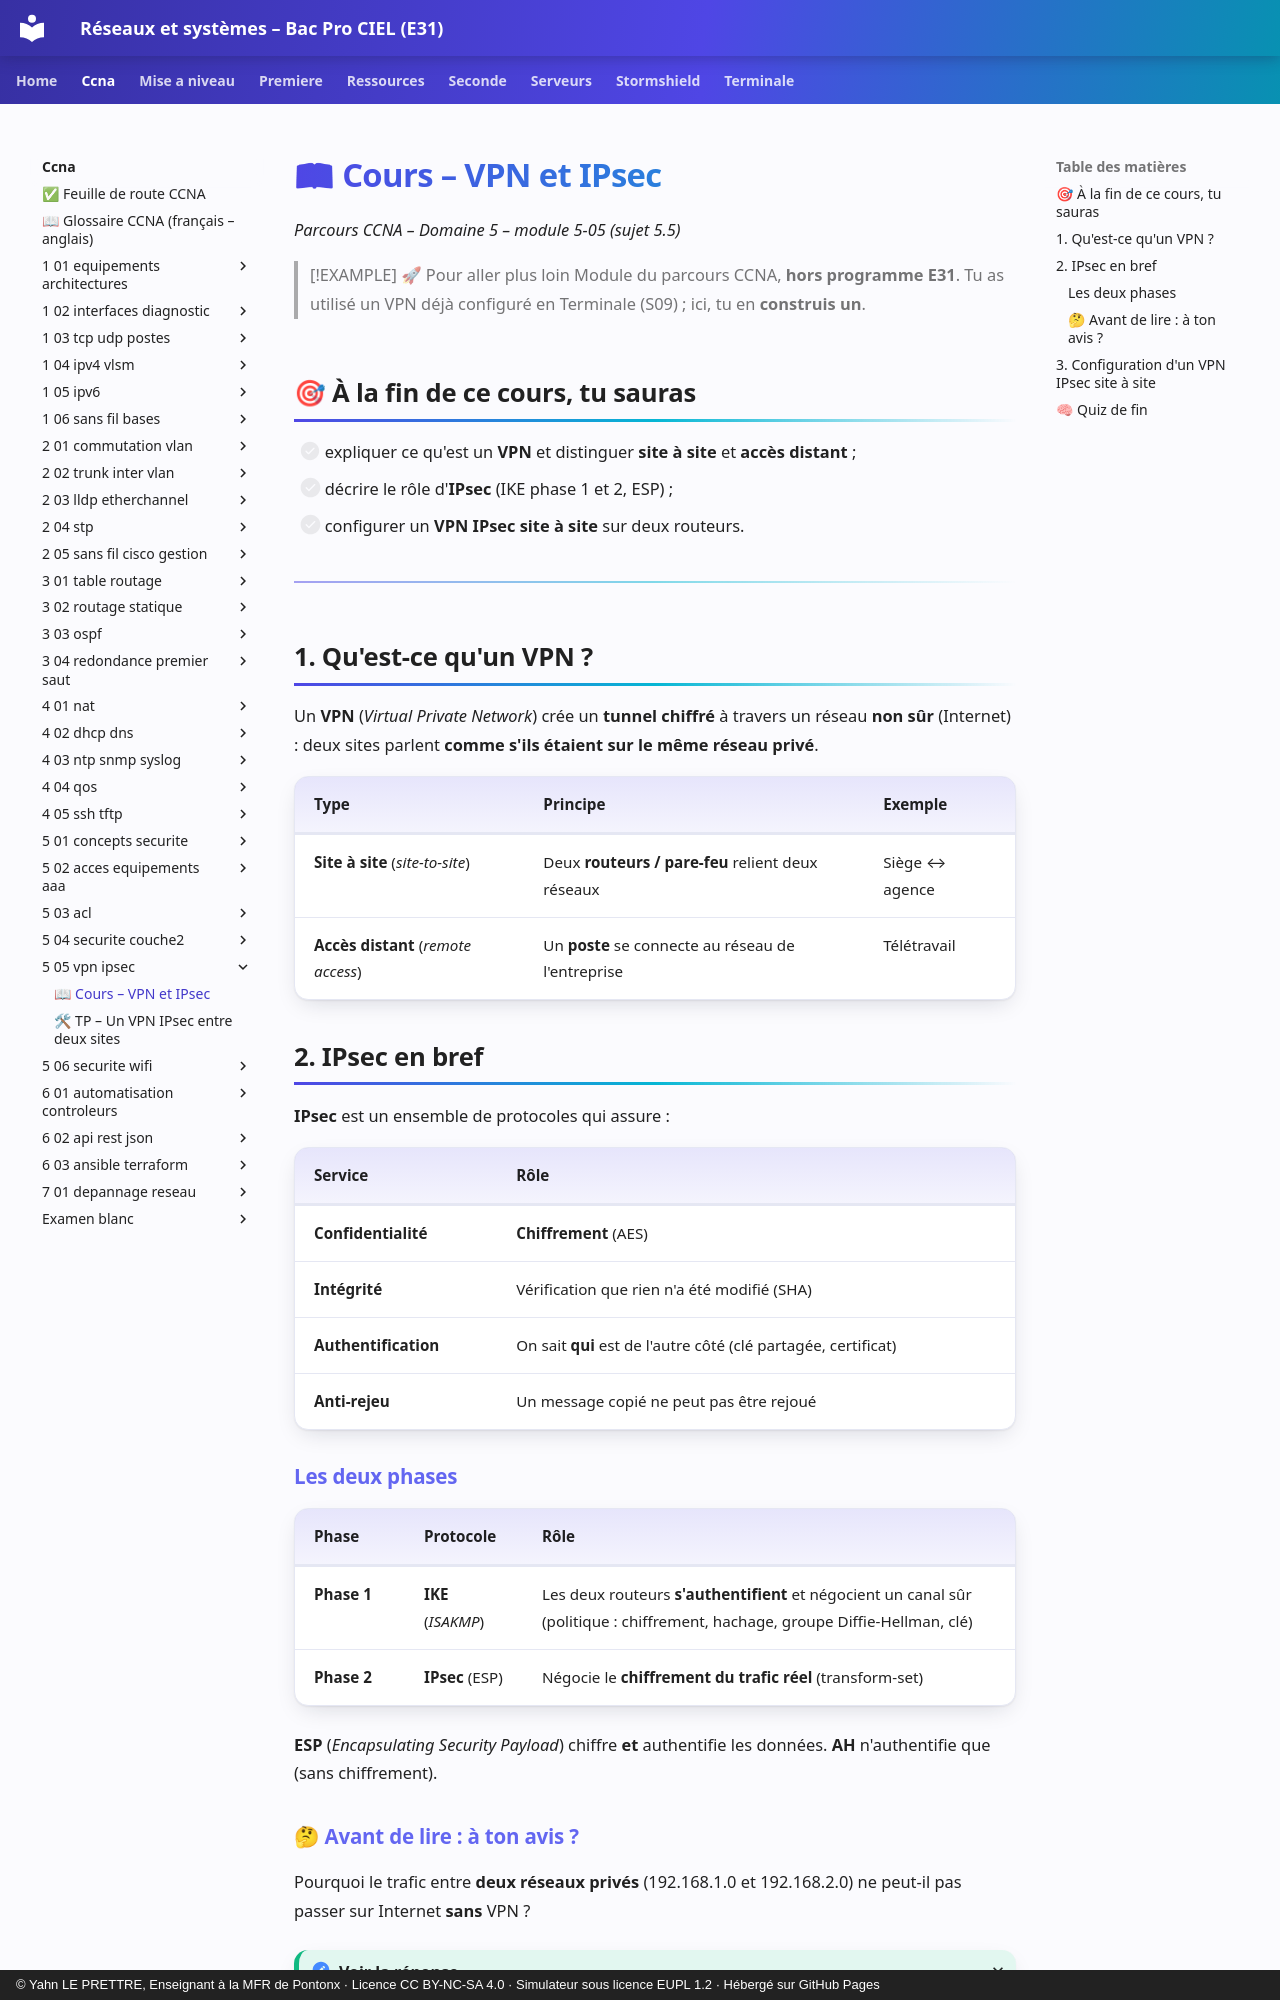

repository: YahnLP/bacprociel-reseau-systeme · page: ccna/5-05-vpn-ipsec/01-cours/index.html · generator: mkdocs · copyright: © Yahn LE PRETTRE, Enseignant à la MFR de Pontonx · Licence CC BY-NC-SA 4.0 · Simulateur sous licence EUPL 1.2 · Hébergé sur GitHub Pages

# 📖 Cours – VPN et IPsec

*Parcours CCNA – Domaine 5 – module 5-05 (sujet 5.5)*

> [!EXAMPLE] 🚀 Pour aller plus loin
> Module du parcours CCNA, **hors programme E31**. Tu as utilisé un VPN déjà configuré en Terminale (S09) ; ici, tu en **construis un**.

## 🎯 À la fin de ce cours, tu sauras

- [ ] expliquer ce qu'est un **VPN** et distinguer **site à site** et **accès distant** ;
- [ ] décrire le rôle d'**IPsec** (IKE phase 1 et 2, ESP) ;
- [ ] configurer un **VPN IPsec site à site** sur deux routeurs.

---

## 1. Qu'est-ce qu'un VPN ?

Un **VPN** (*Virtual Private Network*) crée un **tunnel chiffré** à travers un réseau **non sûr** (Internet) : deux sites parlent **comme s'ils étaient sur le même réseau privé**.

| Type | Principe | Exemple |
|---|---|---|
| **Site à site** (*site-to-site*) | Deux **routeurs / pare-feu** relient deux réseaux | Siège ↔ agence |
| **Accès distant** (*remote access*) | Un **poste** se connecte au réseau de l'entreprise | Télétravail |

## 2. IPsec en bref

**IPsec** est un ensemble de protocoles qui assure :

| Service | Rôle |
|---|---|
| **Confidentialité** | **Chiffrement** (AES) |
| **Intégrité** | Vérification que rien n'a été modifié (SHA) |
| **Authentification** | On sait **qui** est de l'autre côté (clé partagée, certificat) |
| **Anti-rejeu** | Un message copié ne peut pas être rejoué |

### Les deux phases

| Phase | Protocole | Rôle |
|---|---|---|
| **Phase 1** | **IKE** (*ISAKMP*) | Les deux routeurs **s'authentifient** et négocient un canal sûr (politique : chiffrement, hachage, groupe Diffie-Hellman, clé) |
| **Phase 2** | **IPsec** (ESP) | Négocie le **chiffrement du trafic réel** (transform-set) |

**ESP** (*Encapsulating Security Payload*) chiffre **et** authentifie les données. **AH** n'authentifie que (sans chiffrement).
